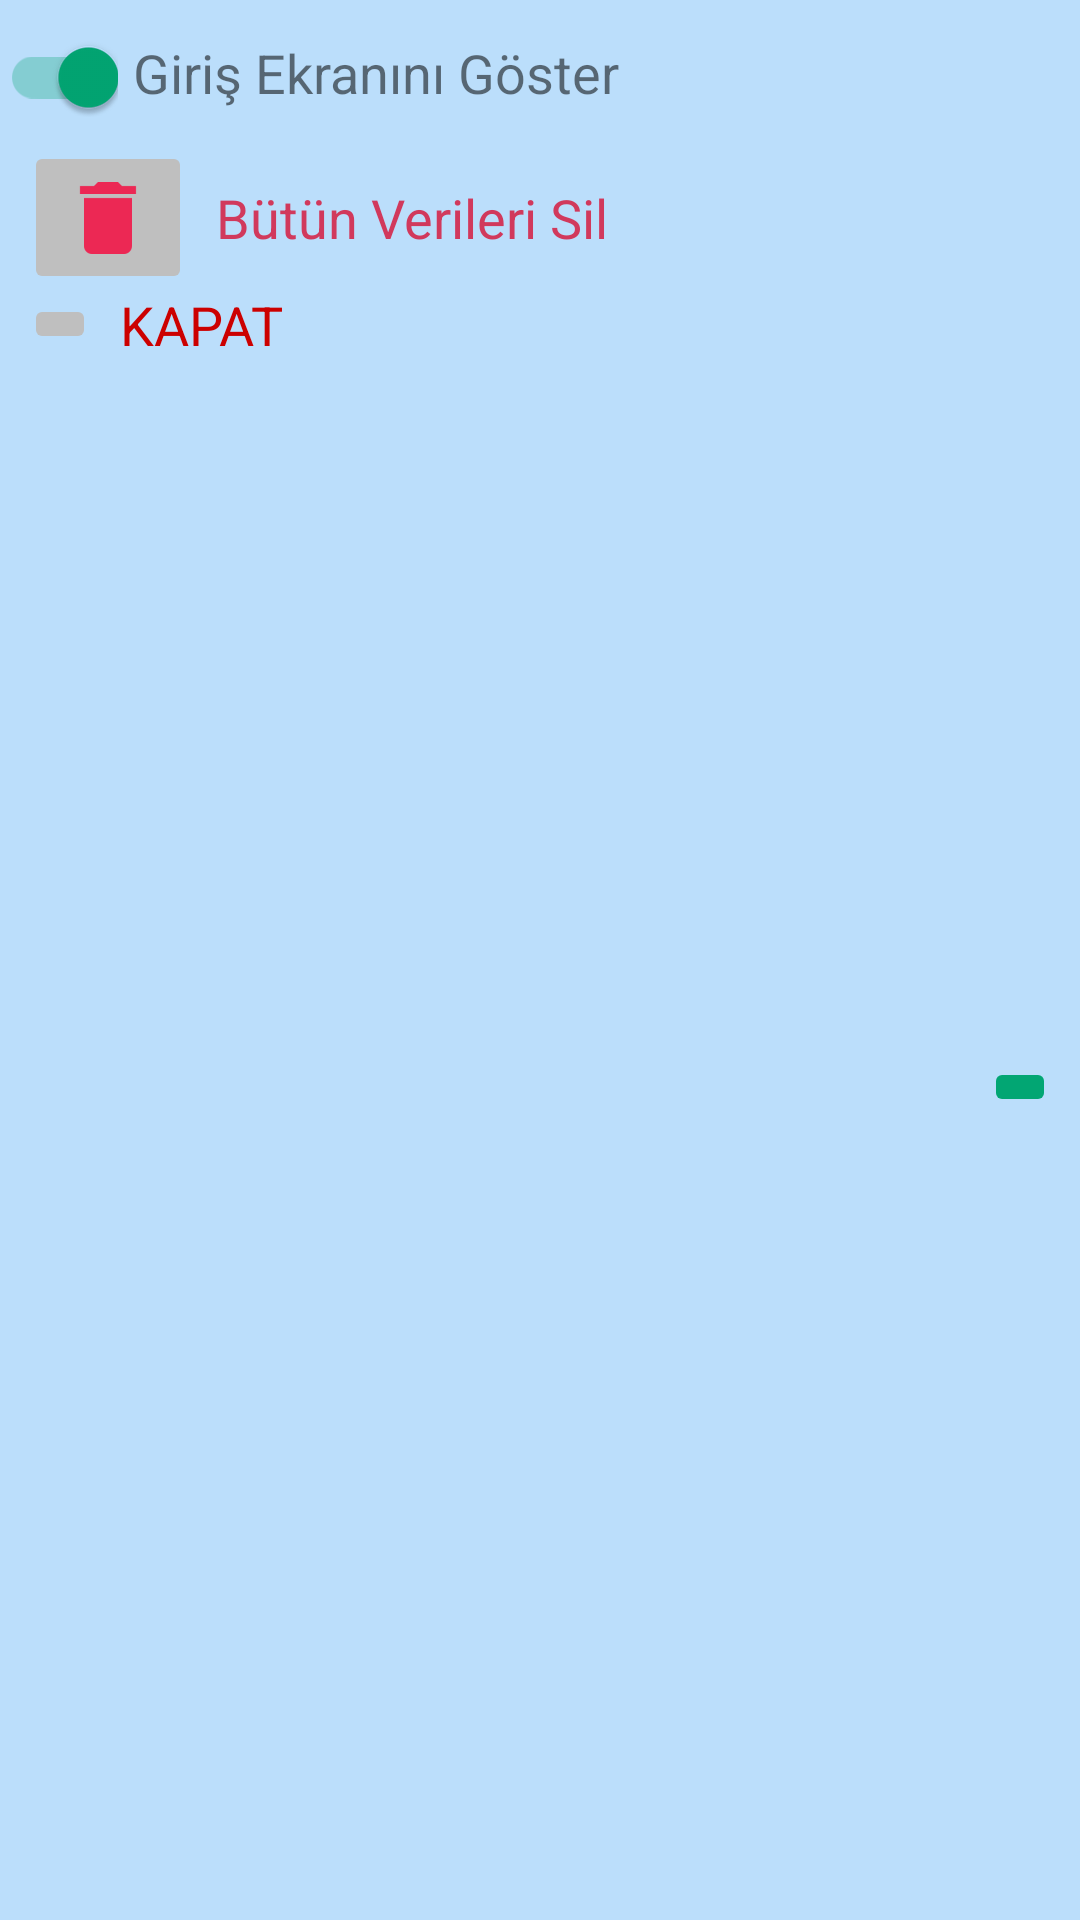

Write the Android layout XML for this screen, with the resource values it uses.
<!-- AndroidManifest.xml: application theme AppTheme -->
<!-- res/layout/setting.xml -->
<?xml version="1.0" encoding="utf-8"?>
<android.support.constraint.ConstraintLayout xmlns:android="http://schemas.android.com/apk/res/android"
    xmlns:app="http://schemas.android.com/apk/res-auto"
    android:layout_width="match_parent"
    android:layout_height="wrap_content"
    android:background="@color/colorPrimaryLight">

    <LinearLayout

        android:id="@+id/linearLayout"
        android:layout_width="match_parent"
        android:layout_height="wrap_content"
        android:layout_marginEnd="8dp"
        android:layout_marginRight="8dp"
        android:layout_marginTop="8dp"
        android:orientation="horizontal"
        android:paddingTop="4dp"
        app:layout_constraintEnd_toEndOf="parent"
        app:layout_constraintStart_toStartOf="parent"
        app:layout_constraintTop_toTopOf="parent">

        <android.support.v7.widget.SwitchCompat
            android:id="@+id/expense_type_switch"
            android:layout_width="wrap_content"
            android:layout_height="wrap_content"
            android:layout_marginRight="5dp"
            android:checked="true"
            android:textOff="-"
            android:textOn="+"
            android:theme="@style/ExpenseSwitchTheme" />

        <TextView
            android:id="@+id/expense_type_tv"
            android:layout_width="wrap_content"
            android:layout_height="wrap_content"
            android:text="Giriş Ekranını Göster"
            android:textSize="18dp" />

    </LinearLayout>

    <ImageButton
        android:id="@+id/btnSaveSetting"
        android:layout_width="wrap_content"
        android:layout_height="wrap_content"
        android:layout_marginBottom="8dp"
        android:layout_marginEnd="8dp"
        android:layout_marginRight="8dp"
        android:layout_marginTop="8dp"
        android:backgroundTint="@color/colorPrimaryDark"
        android:src="@drawable/ic_save"
        android:text="Button"
        app:layout_constraintBottom_toBottomOf="parent"
        app:layout_constraintEnd_toEndOf="parent"
        app:layout_constraintTop_toBottomOf="@+id/textView" />

    <ImageButton
        android:id="@+id/btnDeldata"
        android:layout_width="wrap_content"
        android:layout_height="51dp"
        android:layout_marginLeft="8dp"
        android:layout_marginStart="8dp"
        android:layout_marginTop="8dp"
        android:backgroundTint="@color/grey"
        android:src="@drawable/ic_delete"
        android:text="Button"
        app:layout_constraintStart_toStartOf="parent"
        app:layout_constraintTop_toBottomOf="@+id/linearLayout" />

    <TextView
        android:id="@+id/textView"
        android:layout_width="0dp"
        android:layout_height="wrap_content"
        android:layout_marginBottom="8dp"
        android:layout_marginEnd="8dp"
        android:layout_marginLeft="8dp"
        android:layout_marginRight="8dp"
        android:layout_marginStart="8dp"
        android:layout_marginTop="8dp"
        android:text="Bütün Verileri Sil"
        android:textColor="@color/dot_dark_screen1"
        android:textSize="18dp"
        app:layout_constraintBottom_toBottomOf="@+id/btnDeldata"
        app:layout_constraintEnd_toEndOf="parent"
        app:layout_constraintStart_toEndOf="@+id/btnDeldata"
        app:layout_constraintTop_toTopOf="@+id/btnDeldata" />

    <ImageButton
        android:id="@+id/btnExit"
        android:layout_width="wrap_content"
        android:layout_height="wrap_content"
        android:layout_marginLeft="8dp"
        android:layout_marginStart="8dp"
        android:backgroundTint="@color/grey"
        android:src="@drawable/ic_exit"
        android:text="Button"
        app:layout_constraintStart_toStartOf="parent"
        app:layout_constraintTop_toBottomOf="@+id/btnDeldata" />

    <TextView
        android:id="@+id/textView2"
        android:layout_width="0dp"
        android:layout_height="wrap_content"
        android:layout_marginBottom="8dp"
        android:layout_marginEnd="8dp"
        android:layout_marginLeft="8dp"
        android:layout_marginRight="8dp"
        android:layout_marginStart="8dp"
        android:layout_marginTop="8dp"
        android:text="KAPAT"
        android:textColor="@android:color/holo_red_dark"
        android:textSize="18sp"
        app:layout_constraintBottom_toBottomOf="@+id/btnExit"
        app:layout_constraintEnd_toStartOf="@+id/btnSaveSetting"
        app:layout_constraintStart_toEndOf="@+id/btnExit"
        app:layout_constraintTop_toTopOf="@+id/btnExit" />
</android.support.constraint.ConstraintLayout>
<!-- resources referenced by this layout -->
<resources>
  <color name="colorPrimaryDark">#02A673</color>
  <color name="colorPrimaryLight">#BBDEFB</color>
  <color name="dot_dark_screen1">#d1395c</color>
  <color name="grey">#bfbfbf</color>
  <!-- drawable ic_delete: png bitmap (drawable-hdpi, 293 bytes) -->
  <style name="ExpenseSwitchTheme">
          <item name="colorControlActivated">@color/colorPrimaryDark</item>
          <item name="colorSwitchThumbNormal">@color/dot_dark_screen1</item>
      </style>
  <style name="AppTheme" parent="Theme.AppCompat.Light.NoActionBar">
          
          <item name="colorPrimary">@color/colorPrimary</item>
          <item name="colorPrimaryDark">@color/colorPrimaryDark</item>
          <item name="colorAccent">@color/colorAccent</item>
          <item name="windowActionBar">false</item>
          <item name="windowNoTitle">true</item>
  
  
      </style>
  <color name="colorPrimary">#01B47C</color>
  <color name="colorAccent">#f42261</color>
</resources>
